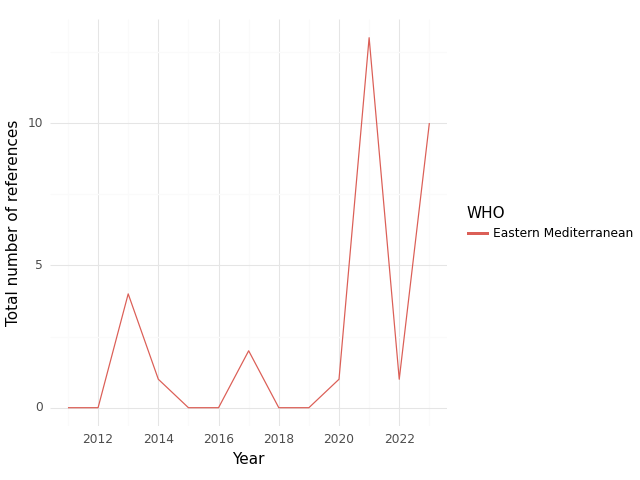

Values plotted in this chart, from the file beside it:
, WHO, Year, intersection, climate, health, sum
0, Eastern Mediterranean, 2011, 0.0, 1.0, 1.0, 2.0
1, Eastern Mediterranean, 2012, 0.0, 14.0, 41.0, 55.0
2, Eastern Mediterranean, 2013, 4.0, 35.0, 82.0, 121.0
3, Eastern Mediterranean, 2014, 1.0, 29.0, 71.0, 101.0
4, Eastern Mediterranean, 2015, 0.0, 15.0, 64.0, 79.0
5, Eastern Mediterranean, 2016, 0.0, 1.0, 7.0, 8.0
6, Eastern Mediterranean, 2017, 2.0, 10.0, 42.0, 54.0
7, Eastern Mediterranean, 2018, 0.0, 1.0, 12.0, 13.0
8, Eastern Mediterranean, 2019, 0.0, 0.0, 14.0, 14.0
9, Eastern Mediterranean, 2020, 1.0, 20.0, 13.0, 34.0
10, Eastern Mediterranean, 2021, 13.0, 62.0, 409.0, 484.0
11, Eastern Mediterranean, 2022, 1.0, 30.0, 25.0, 56.0
12, Eastern Mediterranean, 2023, 10.0, 185.0, 114.0, 309.0
